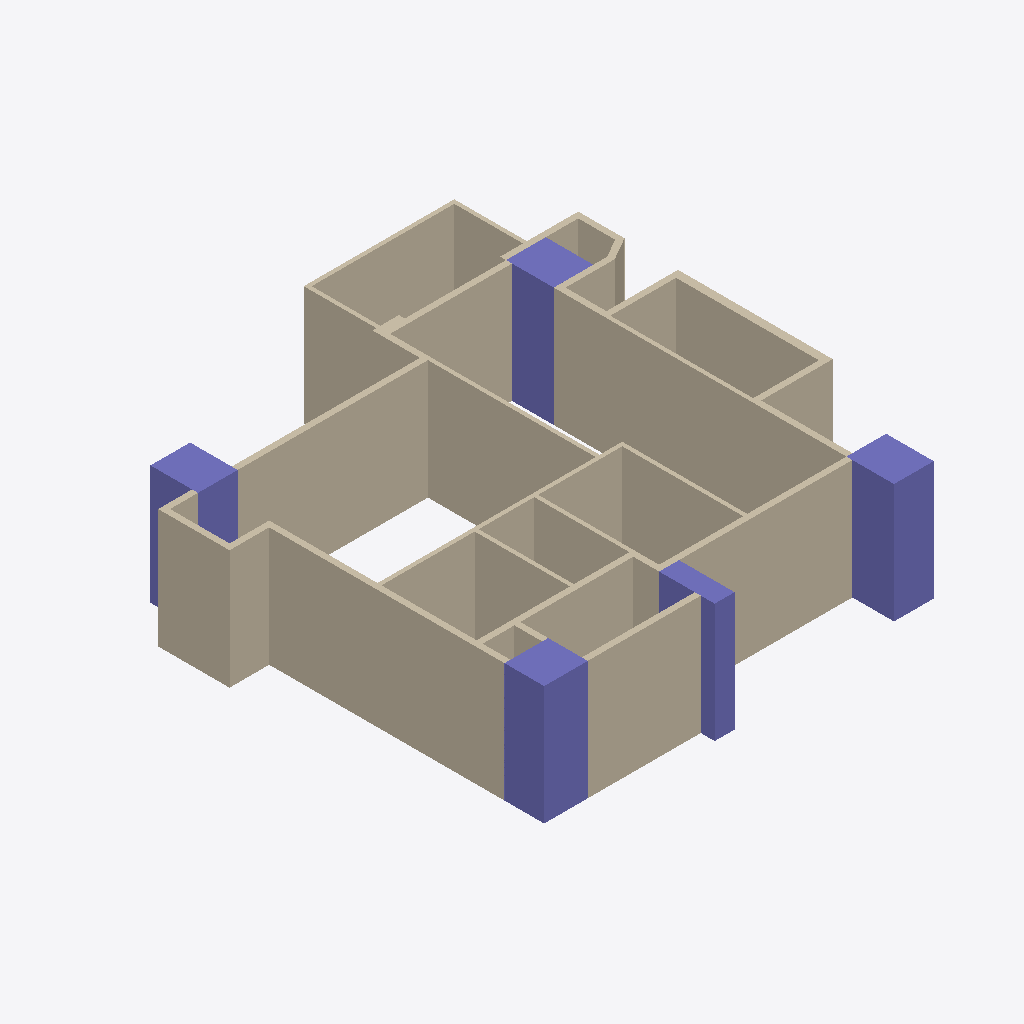
Isometric view of an IFC building model (IFC-SPF (STEP), schema IFC4, length unit metre), seen from the south-west, elements coloured by IFC class: 38 walls (beige), 5 columns (violet).
Extent 11.8 m × 12.1 m × 3.0 m (x, y, z). Storeys (1): 12FA3 at 0.00 m. Elements (44): 39 IfcWall, 5 IfcColumn.

HEADER;
FILE_DESCRIPTION(('ViewDefinition[DesignTransferView]'),'2;1');
FILE_NAME('12FA3.ifc','2025-11-02T23:29:09+08:00',(''),(''),'IfcOpenShell 0.8.3-post1','Bonsai 0.8.3-post1','');
FILE_SCHEMA(('IFC4'));
ENDSEC;
DATA;
#1=IFCPROJECT('2$4BC6WY19OQc4OxriQsOn',$,'12FA3',$,$,$,$,(#14,#26),#9);
#31=IFCSITE('3705T637X8qOtakJdA4xN2',$,'Taiwan',$,$,#54,$,$,$,$,$,$,$,$);
#37=IFCBUILDING('0mLiPqGR91Yvh$vVMavZYi',$,'KaoHsiung',$,$,#60,$,$,$,$,$,$);
#43=IFCBUILDINGSTOREY('3nIzqPWHn7y8Z_qi4mxKaB',$,'12FA3',$,$,#66,$,$,$,$);
#1091=IFCWALL('2Di1cHIAX1p9L0M0sADbAX',$,'Wall',$,$,#1102,#1097,$,$);
#3806=IFCWALL('28o9UqPcTAChlv7gswRyUd',$,'Wall',$,$,#3848,#3812,$,$);
#4452=IFCWALL('1lB7ULJNbAzRd1IFxh9uQA',$,'Wall',$,$,#4463,#4458,$,$);
#4037=IFCWALL('3afDskm4DEkQNgEtjMsBAS',$,'Wall',$,$,#4079,#4043,$,$);
#4502=IFCCOLUMN('2qxTNGIpr22hBVaDUhYHsp',$,'Column',$,$,#4574,#4514,$,$);
#4693=IFCCOLUMN('05T2mctGf2UBLVN4PWCJ6Z',$,'Column',$,$,#4761,#4705,$,$);
#1387=IFCWALL('0mxpNCGcv58gPY0tWydWqQ',$,'Wall',$,$,#1448,#1398,$,$);
#2419=IFCWALL('1PNU2oB1T38RN$BBWfi_e8',$,'Wall',$,$,#2462,#2426,$,$);
#1848=IFCWALL('2HjfeAS1HEZx_MgOucUkPu',$,'Wall',$,$,#1909,#1859,$,$);
#3714=IFCWALL('2BE_q1Q2f6iglDy3QjkPRL',$,'Wall',$,$,#3725,#3720,$,$);
#3355=IFCWALL('03m2TMaIr9rRplHTicGTWC',$,'Wall',$,$,#3628,#3361,$,$);
#3924=IFCWALL('0awPjlMj93jfWDbHrFYQUJ',$,'Wall',$,$,#3935,#3930,$,$);
#4096=IFCWALL('21yWoYaG5FqQn8_Km66n9L',$,'Wall',$,$,#4181,#4102,$,$);
#4837=IFCCOLUMN('1OQniROvLAR8t61WVJcu_S',$,'Column',$,$,#4844,#4848,$,$);
#2365=IFCWALL('1HuV0CrF150guZgIUdhnBM',$,'Wall',$,$,#2376,#2371,$,$);
#1145=IFCWALL('0Nga6dM3XFmQgxgy9ITg72',$,'Wall',$,$,#1279,#1151,$,$);
#3380=IFCWALL('3o7tfl9$553OdIdu_03WUp',$,'Wall',$,$,#3568,#3386,$,$);
#4602=IFCCOLUMN('16Y_KzSgn03BmQhWlSCMI3',$,'Column',$,$,#4642,#4614,$,$);
#1033=IFCWALL('3FRcIINBfDIvYXbR8CQMu1',$,'Wall',$,$,#2526,#1041,$,$);
#1980=IFCWALL('0Gjz8a7Xb60gNNGvF2vE68',$,'Wall',$,$,#2285,#1986,$,$);
#4859=IFCCOLUMN('2pk9FWVE16cgrR73eRCCjD',$,'Column',$,$,#4866,#4870,$,$);
#3962=IFCWALL('2MhPCmbDXAOfDdoMf1iy0G',$,'Wall',$,$,#4004,#3968,$,$);
#4376=IFCWALL('3LOF0ZPnzFUvd6NPFbdor6',$,'Wall',$,$,#4387,#4382,$,$);
#4414=IFCWALL('0Fg$O5nmb9tvT2815TKXbX',$,'Wall',$,$,#4494,#4420,$,$);
#1344=IFCWALL('2oLL3GmqL8evGvOmTJidb3',$,'Wall',$,$,#1386,#1350,$,$);
#4134=IFCWALL('1oIZRLb852Xe$HutGvwxNo',$,'Wall',$,$,#4176,#4140,$,$);
#1474=IFCWALL('1zr_bumtX0ogfQGf1ngJgO',$,'Wall',$,$,#1784,#1480,$,$);
#3329=IFCWALL('32fqJV_TT4tQoDUTyMlSWf',$,'Wall',$,$,#3610,#3336,$,$);
#1926=IFCWALL('1TCVedKKjFo9NQj6KdMhi3',$,'Wall',$,$,#1937,#1932,$,$);
#2084=IFCWALL('1m8bBrjGDApeu8TmEH7WA9',$,'Wall',$,$,#2508,#2090,$,$);
#2034=IFCWALL('3USmld5YH1bPptkUBxPqtK',$,'Wall',$,$,#2232,#2040,$,$);
#1499=IFCWALL('0E4cqW3g5B7P7h0EP$pBZO',$,'Wall',$,$,#1826,#1505,$,$);
#4322=IFCWALL('1_ZdySySDBVQPvfOBQmIwr',$,'Wall',$,$,#4333,#4328,$,$);
#2965=IFCWALL('2k4qfvKHX0tuix8CHeXrcg',$,'Wall',$,$,#3323,#2971,$,$);
#1237=IFCWALL('1fkolu7EfA087KzDnWqfko',$,'Wall',$,$,#1298,#1243,$,$);
#3865=IFCWALL('0I_Z8xoQH1lBjWGI5ef2TA',$,'Wall',$,$,#3907,#3871,$,$);
#3015=IFCWALL('0rfU$sDjTCC81N04TWCpEW',$,'Wall',$,$,#3257,#3021,$,$);
#3752=IFCWALL('20ulE$Me9DYwGO_fO8JIDQ',$,'Wall',$,$,#3763,#3758,$,$);
#2661=IFCWALL('3lFU_Ia9D5vQ16NEIgxsyd',$,'Wall',$,$,#3275,#2667,$,$);
#2990=IFCWALL('08R4PsgIbC3e$Dxk4VdZsB',$,'Wall',$,$,#3328,#2996,$,$);
#1183=IFCWALL('0oxVj$5G190wDllg0JJef0',$,'Wall',$,$,#2531,#1189,$,$);
#3629=IFCWALL('3tuJrdrYzFpuDA4dPDKvZI',$,'Wall',$,$,#3713,#3635,$,$);
#1449=IFCWALL('1DHneb0kPC7RYFUqGoKG11',$,'Wall',$,$,#1460,#1455,$,$);
ENDSEC;